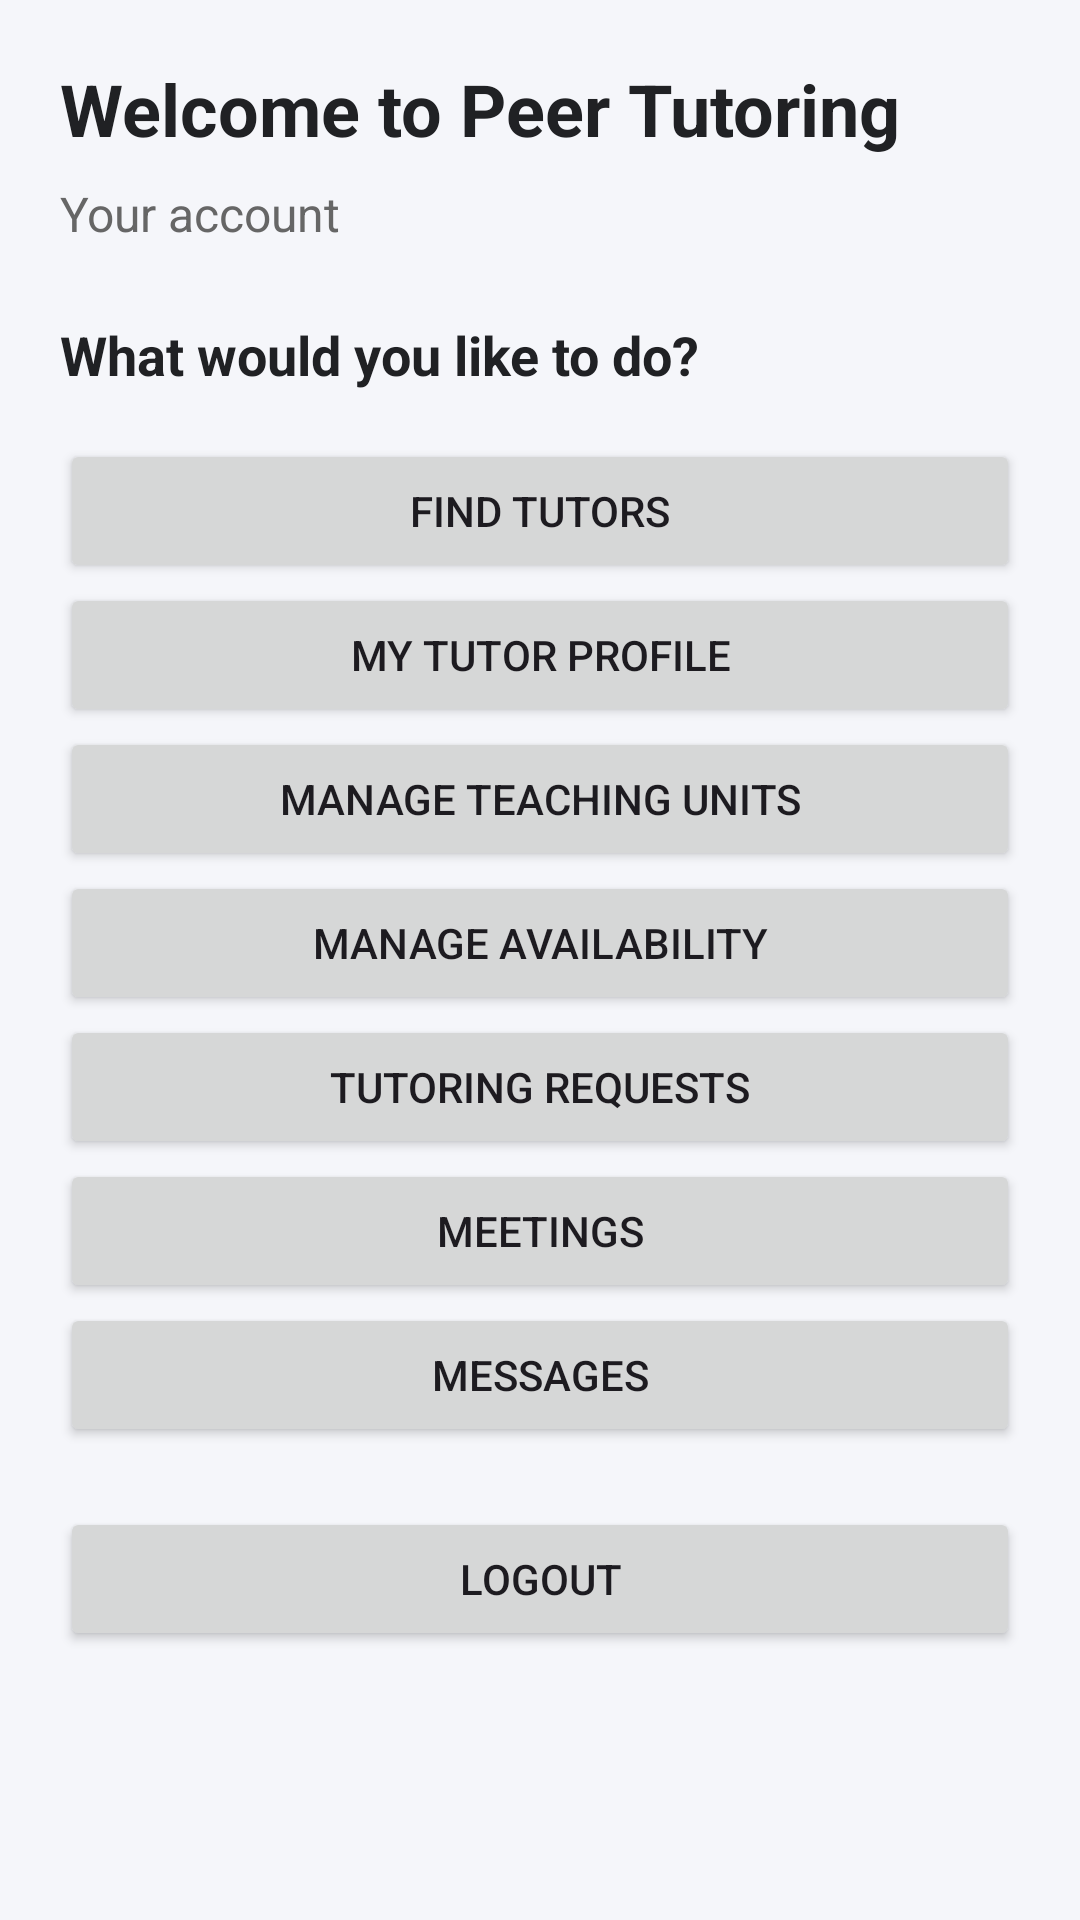

Layout XML and referenced resources for this Android screen:
<!-- AndroidManifest.xml: application theme Theme.PeerTutoringApplication -->
<!-- res/layout/activity_dashboard.xml -->
<?xml version="1.0" encoding="utf-8"?>
<ScrollView xmlns:android="http://schemas.android.com/apk/res/android"
    android:layout_width="match_parent"
    android:layout_height="match_parent"
    android:background="#F5F6FA">

    <LinearLayout
        android:layout_width="match_parent"
        android:layout_height="wrap_content"
        android:orientation="vertical"
        android:padding="20dp">

        <TextView
            android:id="@+id/tvWelcome"
            android:layout_width="match_parent"
            android:layout_height="wrap_content"
            android:text="Welcome to Peer Tutoring"
            android:textColor="#202124"
            android:textSize="24sp"
            android:textStyle="bold"
            android:layout_marginBottom="8dp" />

        <TextView
            android:id="@+id/tvRole"
            android:layout_width="match_parent"
            android:layout_height="wrap_content"
            android:text="Your account"
            android:textColor="#666666"
            android:textSize="16sp"
            android:layout_marginBottom="24dp" />

        <TextView
            android:layout_width="match_parent"
            android:layout_height="wrap_content"
            android:text="What would you like to do?"
            android:textColor="#202124"
            android:textSize="18sp"
            android:textStyle="bold"
            android:layout_marginBottom="16dp" />

        <Button
            android:id="@+id/btnFindTutors"
            android:layout_width="match_parent"
            android:layout_height="wrap_content"
            android:text="Find Tutors" />

        <Button
            android:id="@+id/btnTutorProfile"
            android:layout_width="match_parent"
            android:layout_height="wrap_content"
            android:text="My Tutor Profile" />

        <Button
            android:id="@+id/btnManageUnits"
            android:layout_width="match_parent"
            android:layout_height="wrap_content"
            android:text="Manage Teaching Units" />

        <Button
            android:id="@+id/btnAvailability"
            android:layout_width="match_parent"
            android:layout_height="wrap_content"
            android:text="Manage Availability" />

        <Button
            android:id="@+id/btnRequests"
            android:layout_width="match_parent"
            android:layout_height="wrap_content"
            android:text="Tutoring Requests" />

        <Button
            android:id="@+id/btnMeetings"
            android:layout_width="match_parent"
            android:layout_height="wrap_content"
            android:text="Meetings" />

        <Button
            android:id="@+id/btnMessages"
            android:layout_width="match_parent"
            android:layout_height="wrap_content"
            android:text="Messages" />

        <Button
            android:id="@+id/btnLogout"
            android:layout_width="match_parent"
            android:layout_height="wrap_content"
            android:text="Logout"
            android:layout_marginTop="20dp" />

    </LinearLayout>
</ScrollView>
<!-- resources referenced by this layout -->
<resources>
  <style name="Theme.PeerTutoringApplication" parent="Base.Theme.PeerTutoringApplication" />
  <style name="Base.Theme.PeerTutoringApplication" parent="Theme.Material3.DayNight.NoActionBar">
          
          
      </style>
</resources>
